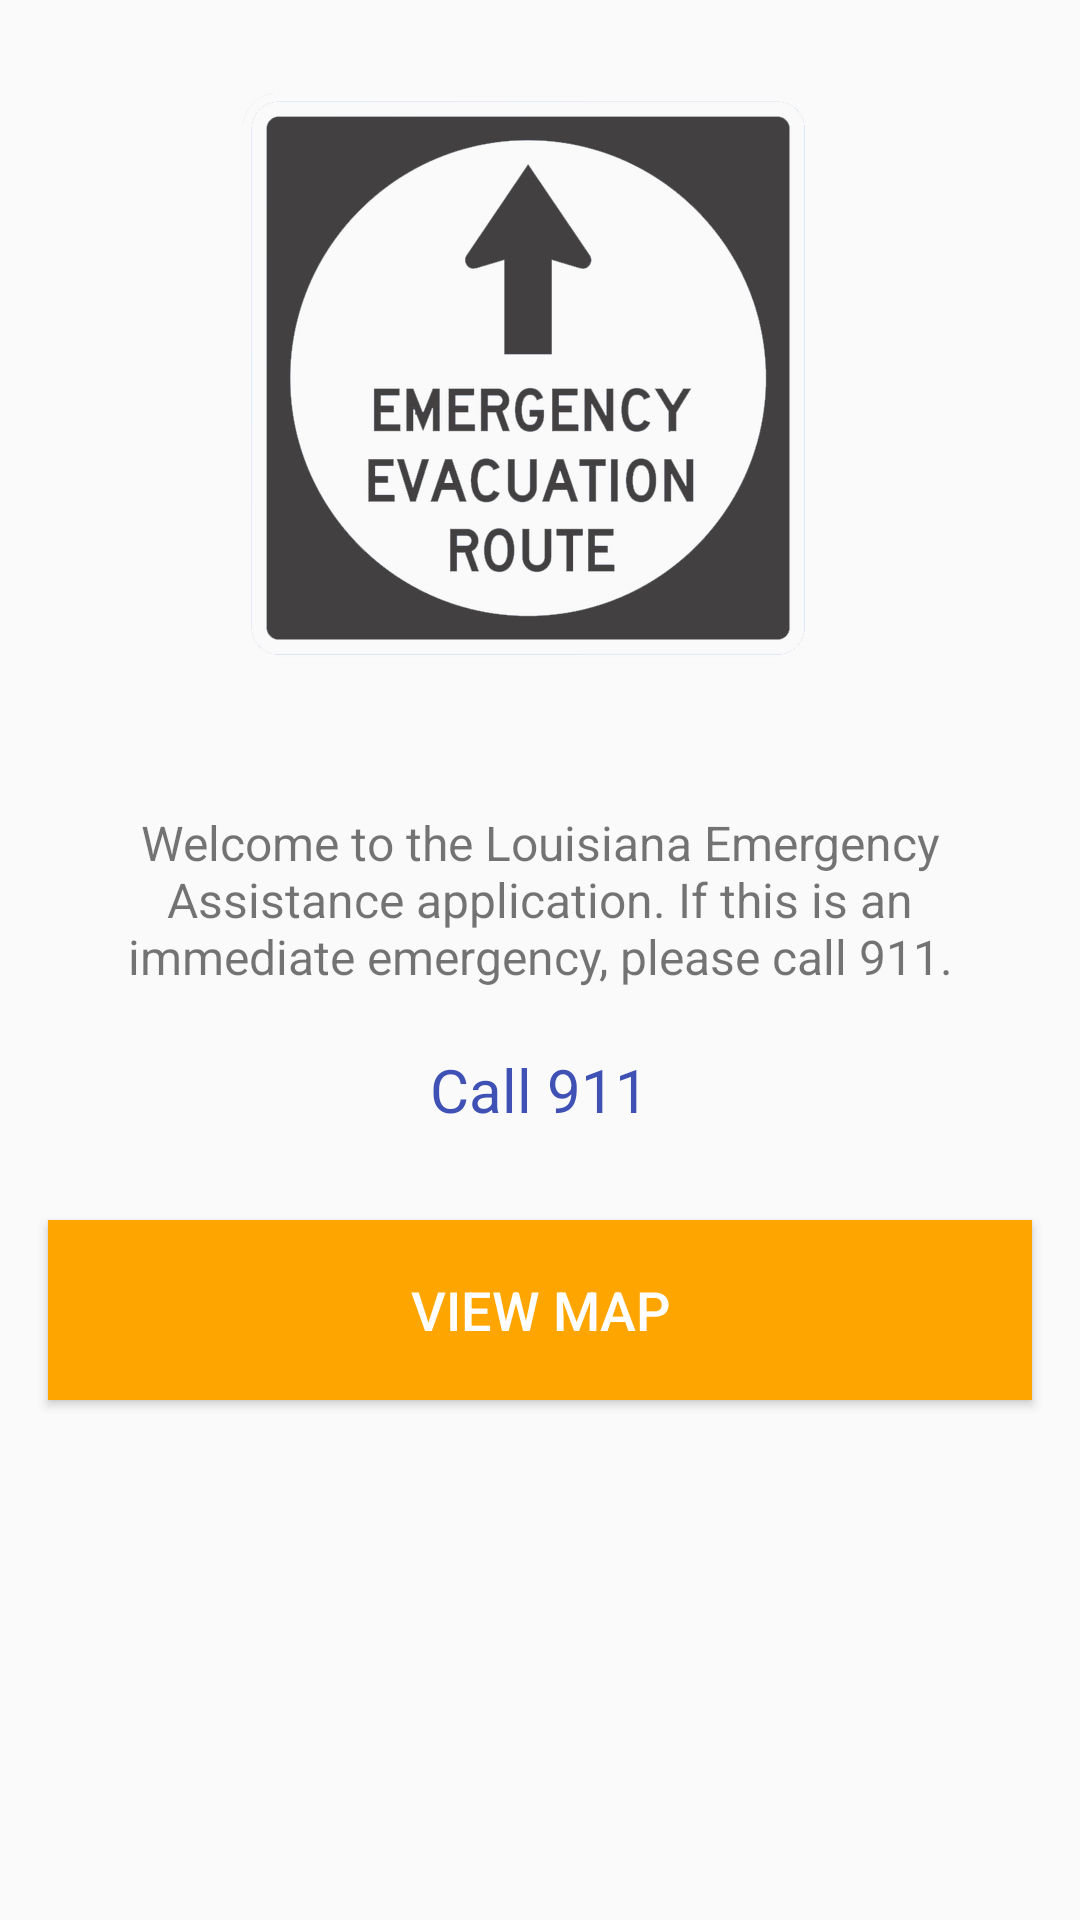

Produce the Android XML layout that renders to this screen, including the resource entries it uses.
<!-- AndroidManifest.xml: application theme AppTheme -->
<!-- res/layout/fragment_main.xml -->
<RelativeLayout xmlns:android="http://schemas.android.com/apk/res/android"
    xmlns:tools="http://schemas.android.com/tools"
    android:layout_width="match_parent"
    android:layout_height="wrap_content">

    <LinearLayout
        android:layout_width="match_parent"
        android:layout_height="match_parent"
        android:layout_gravity="center_horizontal"
        android:gravity="center_horizontal"
        android:orientation="vertical"
        tools:context="com.ccf.dtsma_coding_krewe.fragment.MainFragment">

        <ImageView
            android:layout_width="wrap_content"
            android:layout_height="wrap_content"
            android:layout_marginBottom="40dp"
            android:layout_marginTop="30dp"
            android:src="@drawable/emergency_image" />

        <TextView
            android:layout_width="wrap_content"
            android:layout_height="wrap_content"
            android:layout_gravity="center"
            android:layout_marginBottom="20dp"
            android:layout_marginLeft="16dp"
            android:layout_marginRight="16dp"
            android:gravity="center"
            android:text="Welcome to the Louisiana Emergency Assistance application. If this is an immediate emergency, please call 911."
            android:textSize="16dp" />

        <TextView
            android:id="@+id/call_button"
            android:layout_width="wrap_content"
            android:layout_height="wrap_content"
            android:layout_gravity="center"
            android:layout_marginBottom="20dp"
            android:clickable="true"
            android:gravity="center"
            android:text="Call 911"
            android:textColor="@color/colorPrimary"
            android:textSize="20dp" />

        <Button
            android:id="@+id/map_button"
            android:layout_width="match_parent"
            android:layout_height="60dp"
            android:layout_gravity="center"
            android:layout_marginLeft="16dp"
            android:layout_marginRight="16dp"
            android:layout_marginTop="10dp"
            android:background="@drawable/button_design_primary"
            android:gravity="center"
            android:text="VIEW MAP"
            android:textColor="@color/White"
            android:textSize="18sp" />

    </LinearLayout>

    <FrameLayout
        android:id="@+id/loading_view"
        android:layout_width="match_parent"
        android:layout_height="match_parent"
        android:background="#66000000"
        android:clickable="true"
        android:visibility="gone">

        <ProgressBar
            android:id="@+id/progressBar1"
            android:layout_width="match_parent"
            android:layout_height="match_parent"
            android:layout_gravity="center"
            android:indeterminateDrawable="@drawable/custom_progress_bar"
            android:indeterminateDuration="1000"
            android:paddingRight="10dp" />

    </FrameLayout>


</RelativeLayout>
<!-- resources referenced by this layout -->
<resources>
  <color name="White">#FFFFFF</color>
  <color name="colorPrimary">#3F51B5</color>
  <!-- drawable button_design_primary (drawable) -->
  <?xml version="1.0" encoding="utf-8"?>
  <selector xmlns:android="http://schemas.android.com/apk/res/android">
      <item>
          <shape xmlns:android="http://schemas.android.com/apk/res/android">
              <solid android:color="@color/colorAccent" />
          </shape>
      </item>
  </selector>
  <!-- drawable custom_progress_bar (drawable-xxhdpi) -->
  <?xml version="1.0" encoding="utf-8"?>
  <layer-list xmlns:android="http://schemas.android.com/apk/res/android">
      <item android:id="@android:id/background">
          <rotate
              android:fromDegrees="0"
              android:pivotX="50%"
              android:pivotY="50%"
              android:toDegrees="360">
              <shape
                  android:innerRadiusRatio="3.5"
                  android:shape="ring"
                  android:thickness="5dp"
                  android:thicknessRatio="8"
                  android:useLevel="false">
  
                  <size
                      android:width="218.8dp"
                      android:height="218.8dp"/>
                  <gradient
                      android:angle="0"
                      android:endColor="#FFFFFF"
                      android:startColor="#1AFFFFFF"
                      android:type="sweep"
                      android:useLevel="false"
                      />
              </shape>
          </rotate>
      </item>
  </layer-list>
  <!-- drawable emergency_image: png bitmap (drawable-hdpi, 27248 bytes) -->
  <style name="AppTheme" parent="AppTheme.Base">
      </style>
  <color name="colorAccent">#FFA500</color>
  <style name="AppTheme.Base" parent="Theme.AppCompat.Light.DarkActionBar">
          
          <item name="colorPrimary">@color/colorPrimary</item>
          <item name="colorPrimaryDark">@color/colorPrimaryDark</item>
          <item name="colorAccent">@color/colorAccent</item>
          
      </style>
  <color name="colorPrimaryDark">#303F9F</color>
</resources>
